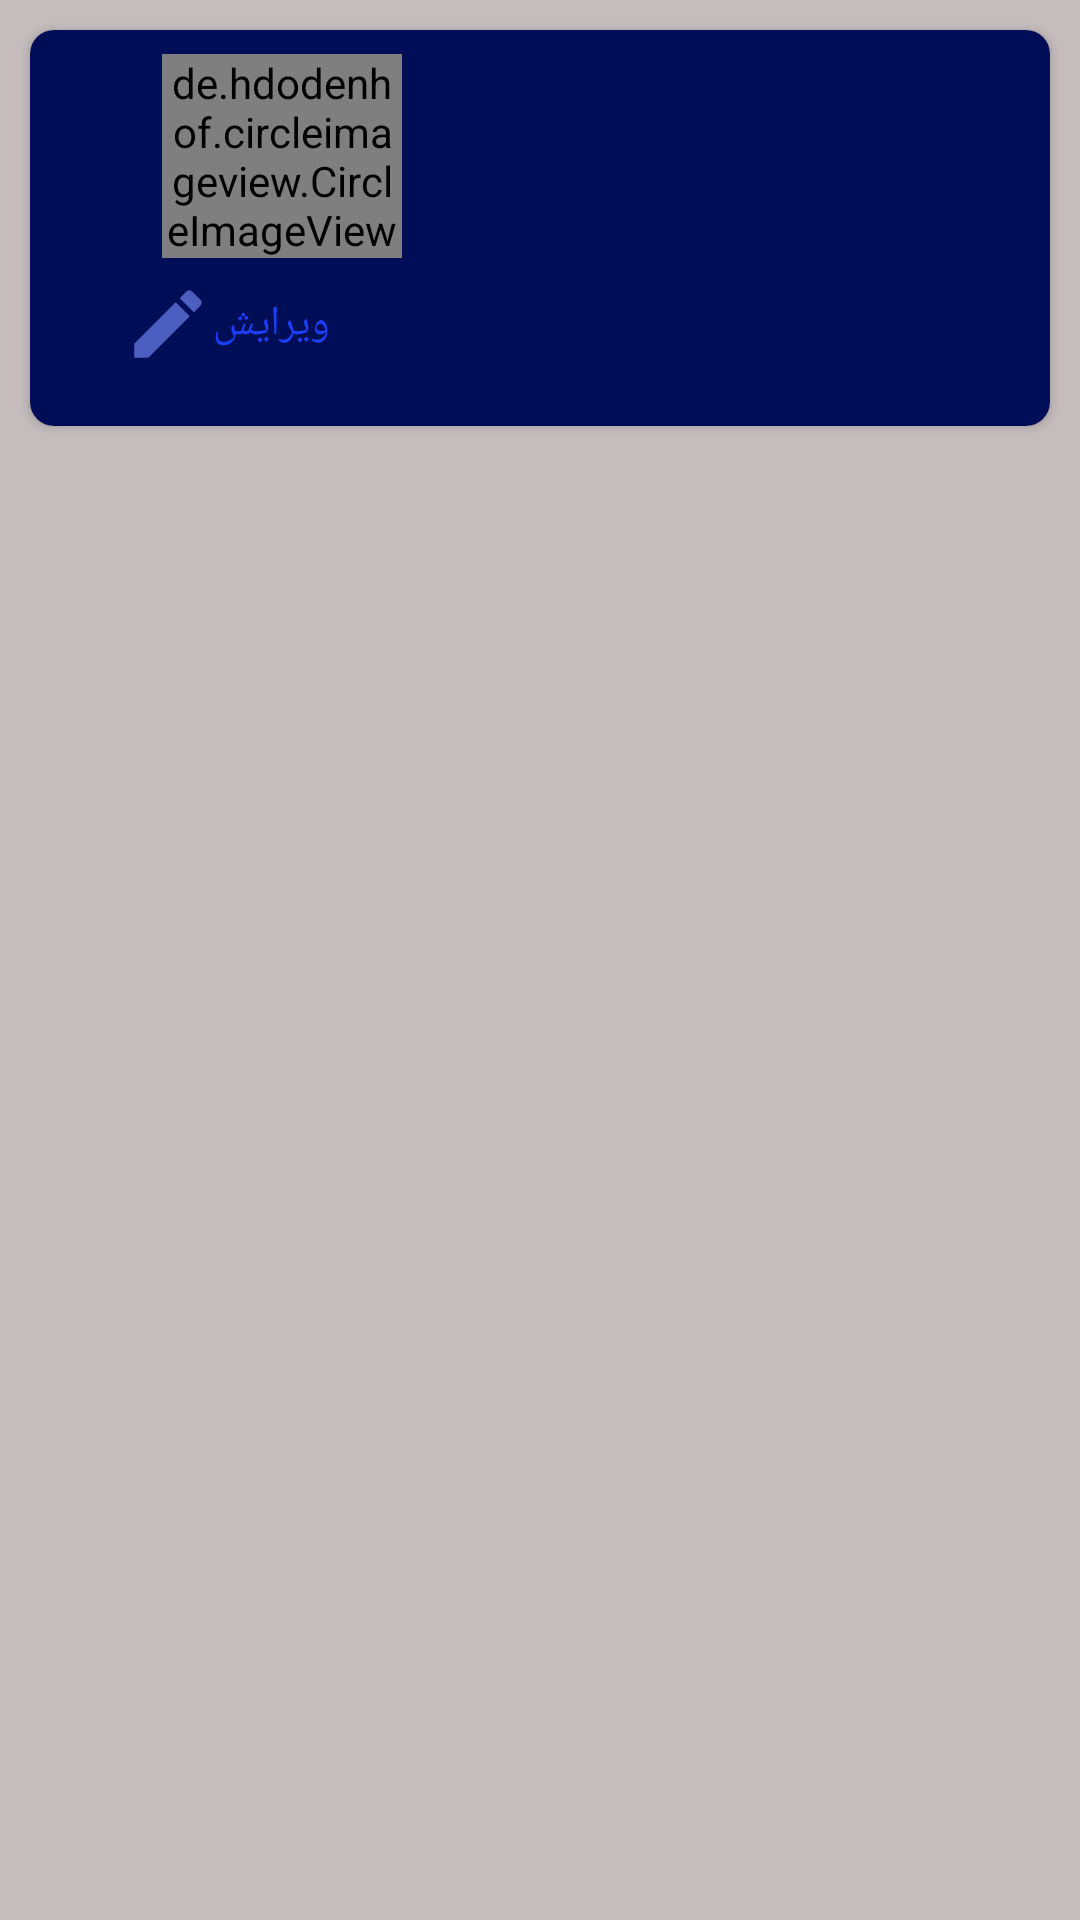

Write the Android layout XML for this screen, with the resource values it uses.
<!-- AndroidManifest.xml: application theme Theme.ExpenseManager -->
<!-- res/layout/transaction_list_item.xml -->
<?xml version="1.0" encoding="utf-8"?>
    <androidx.constraintlayout.widget.ConstraintLayout
        xmlns:tools="http://schemas.android.com/tools"
        xmlns:android="http://schemas.android.com/apk/res/android"
        xmlns:app="http://schemas.android.com/apk/res-auto"
        android:layout_width="match_parent"
        android:layout_height="wrap_content"
        android:background="@color/edit_border">

        <androidx.cardview.widget.CardView

            android:layout_width="match_parent"
            android:layout_height="wrap_content"
            android:layout_margin="10dp"
            app:cardCornerRadius="8dp"
            app:layout_constraintBottom_toBottomOf="parent"
            app:layout_constraintEnd_toEndOf="parent"
            app:layout_constraintStart_toStartOf="parent"
            app:layout_constraintTop_toTopOf="parent"
            app:layout_constraintVertical_bias="0.0">

            <androidx.constraintlayout.widget.ConstraintLayout
                android:layout_width="match_parent"
                android:layout_height="wrap_content"
                android:background="@color/navy_blue"
                android:paddingBottom="16dp">


                <TextView
                    android:id="@+id/list_item_title"
                    android:layout_width="wrap_content"
                    android:layout_height="wrap_content"
                    android:layout_marginTop="8dp"
                    android:layout_marginEnd="136dp"
                    android:gravity="center"
                    android:padding="3dp"

                    android:textColor="@color/title_color"
                    app:layout_constraintEnd_toEndOf="parent"
                    app:layout_constraintTop_toTopOf="parent"
                    tools:text="ارتباطات" />

                <TextView
                    android:id="@+id/list_item_price"
                    android:layout_width="wrap_content"
                    android:layout_height="wrap_content"
                    android:layout_marginEnd="108dp"
                    android:layout_marginBottom="12dp"
                    android:gravity="center"
                    android:padding="3dp"

                    android:textColor="@color/title_color"
                    app:layout_constraintBottom_toTopOf="@+id/list_item_date"
                    app:layout_constraintEnd_toEndOf="parent"
                    app:layout_constraintTop_toBottomOf="@+id/list_item_title"
                    app:layout_constraintVertical_bias="0.47"
                    tools:text="4800000000" />

                <TextView
                    android:id="@+id/list_item_date"
                    android:layout_width="wrap_content"
                    android:layout_height="wrap_content"
                    android:layout_marginEnd="108dp"
                    android:gravity="center"
                    android:padding="3dp"

                    android:textColor="@color/title_color"
                    app:layout_constraintBottom_toBottomOf="@+id/list_item_edit"
                    app:layout_constraintEnd_toEndOf="parent"
                    tools:text="1399/11/27" />

                <de.hdodenhof.circleimageview.CircleImageView

                    android:id="@+id/list_item_circle"
                    android:layout_width="80dp"
                    android:layout_height="68dp"
                    android:layout_marginStart="44dp"
                    android:layout_marginTop="8dp"

                    app:layout_constraintStart_toStartOf="parent"
                    app:layout_constraintTop_toTopOf="parent" />

                <TextView
                    android:id="@+id/list_item_edit"
                    android:layout_width="wrap_content"
                    android:layout_height="wrap_content"
                    android:layout_marginStart="28dp"
                    android:layout_marginTop="4dp"
                    android:gravity="center"
                    android:padding="3dp"
                    android:text="ویرایش"
                    android:textColor="@color/title_color"
                    app:drawableStartCompat="@drawable/ic_edit"
                    app:layout_constraintStart_toStartOf="parent"
                    app:layout_constraintTop_toBottomOf="@+id/list_item_circle" />


            </androidx.constraintlayout.widget.ConstraintLayout>

        </androidx.cardview.widget.CardView>
    </androidx.constraintlayout.widget.ConstraintLayout>
<!-- resources referenced by this layout -->
<resources>
  <color name="edit_border">#C5BDBD</color>
  <color name="navy_blue">#000e57</color>
  <color name="title_color">#1a3fff</color>
  <!-- drawable ic_edit (drawable) -->
  <vector android:autoMirrored="true" android:height="30dp"
      android:tint="#4C5EBF" android:viewportHeight="24"
      android:viewportWidth="24" android:width="30dp" xmlns:android="http://schemas.android.com/apk/res/android">
      <path android:fillColor="@android:color/white" android:pathData="M3,17.25V21h3.75L17.81,9.94l-3.75,-3.75L3,17.25zM20.71,7.04c0.39,-0.39 0.39,-1.02 0,-1.41l-2.34,-2.34c-0.39,-0.39 -1.02,-0.39 -1.41,0l-1.83,1.83 3.75,3.75 1.83,-1.83z"/>
  </vector>
  <style name="Theme.ExpenseManager" parent="Theme.MaterialComponents.DayNight.NoActionBar">
          
          <item name="colorPrimary">@color/purple_500</item>
          <item name="colorPrimaryVariant">@color/purple_700</item>
          <item name="colorOnPrimary">@color/white</item>
          
          <item name="colorSecondary">@color/teal_200</item>
          <item name="colorSecondaryVariant">@color/teal_700</item>
          <item name="colorOnSecondary">@color/black</item>
          
          <item name="android:statusBarColor" tools:targetApi="l">?attr/colorPrimaryVariant</item>
          
          <item name="fontFamily">@font/vazir_medium</item>
      </style>
  <color name="purple_500">#FF6200EE</color>
  <color name="purple_700">#000e57</color>
  <color name="white">#FFFFFFFF</color>
  <color name="teal_200">#FF03DAC5</color>
  <color name="teal_700">#FF018786</color>
  <color name="black">#FF000000</color>
</resources>
